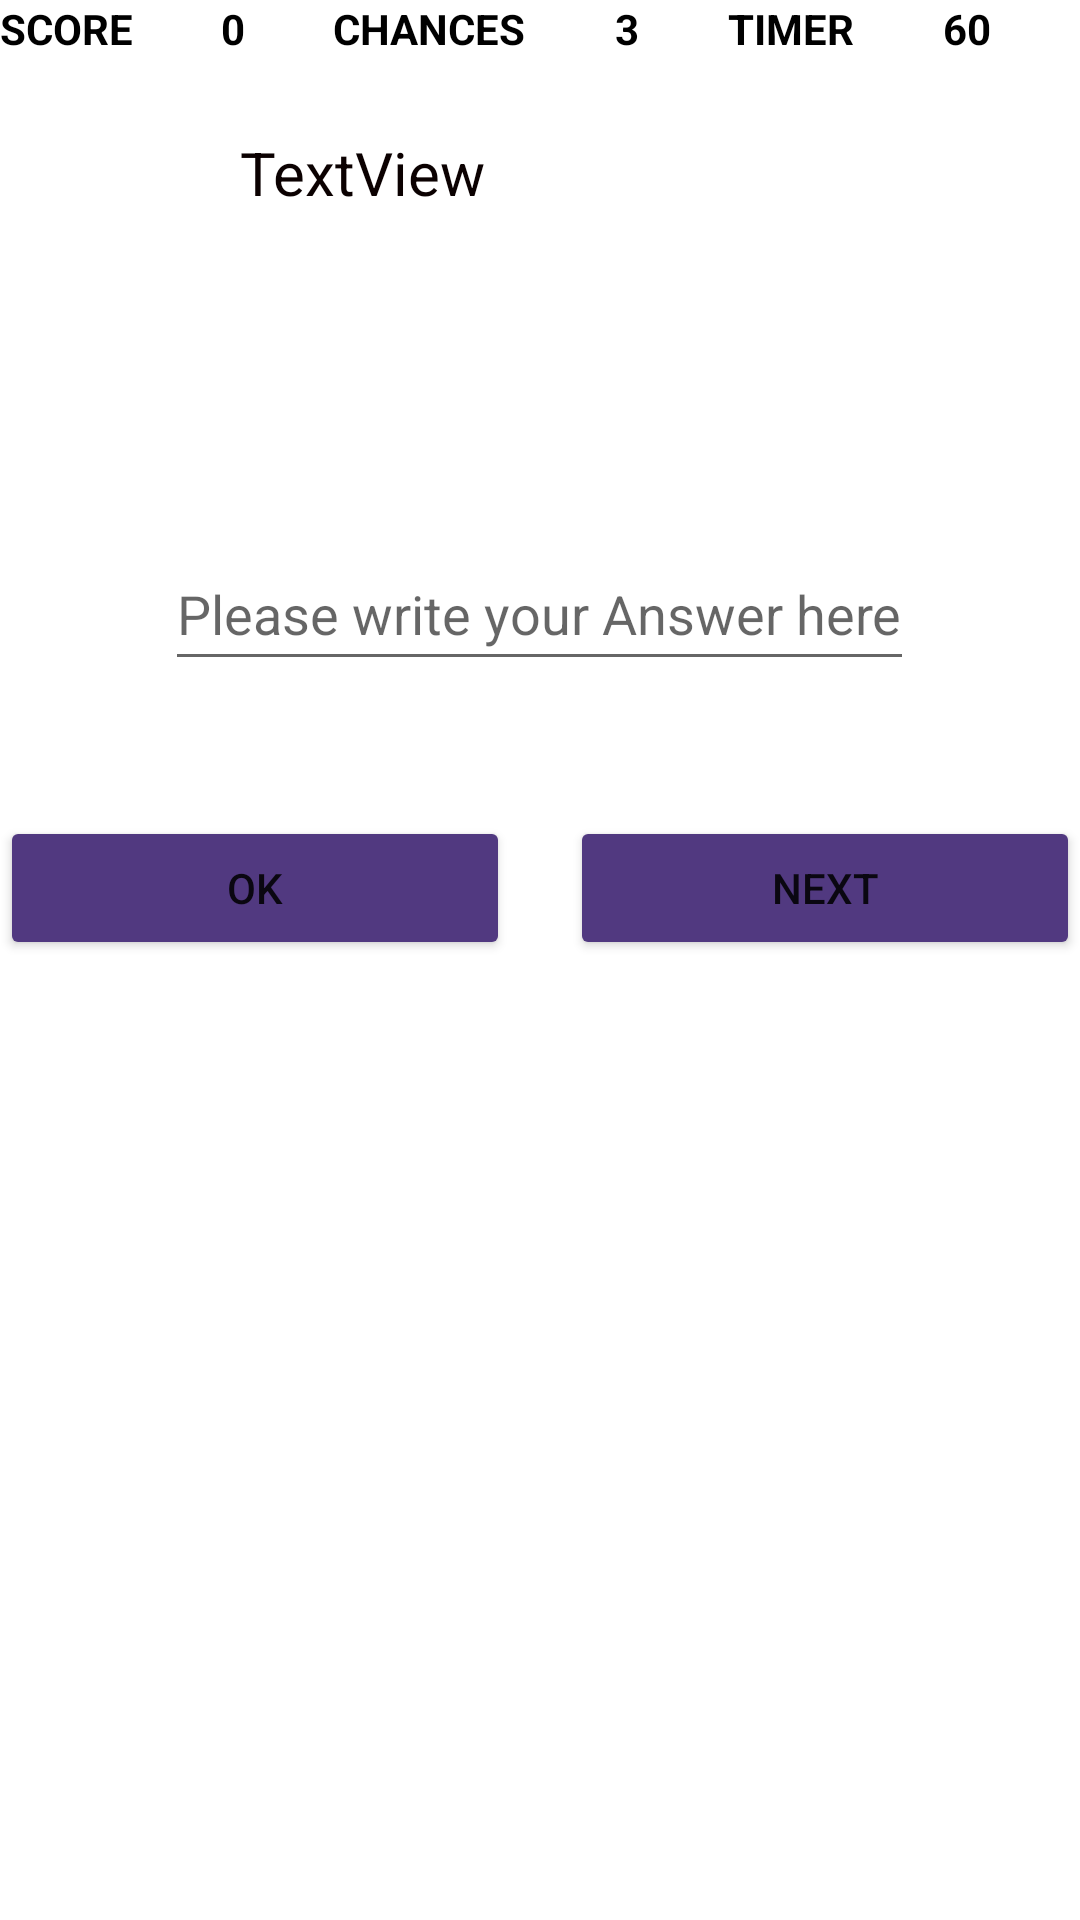

Write the Android layout XML for this screen, with the resource values it uses.
<!-- AndroidManifest.xml: application theme Theme.SpeedMaths -->
<!-- res/layout/activity_game.xml -->
<?xml version="1.0" encoding="utf-8"?>
<LinearLayout xmlns:android="http://schemas.android.com/apk/res/android"
    xmlns:app="http://schemas.android.com/apk/res-auto"
    xmlns:tools="http://schemas.android.com/tools"
    android:layout_width="match_parent"
    android:layout_height="match_parent"
    android:background="@drawable/img4"
    android:gravity="center_horizontal"
    android:orientation="vertical"
    tools:context=".Game">


    <LinearLayout
        android:layout_width="match_parent"
        android:layout_height="wrap_content"
        android:orientation="horizontal">

        <TextView
            android:id="@+id/textView"
            android:layout_width="wrap_content"
            android:layout_height="wrap_content"
            android:layout_weight="1"
            android:text="Score"
            android:textAllCaps="true"
            android:textColor="#000000"
            android:textStyle="bold" />

        <TextView
            android:id="@+id/textViewScore"
            android:layout_width="wrap_content"
            android:layout_height="wrap_content"
            android:layout_weight="1"
            android:text="0"
            android:textAllCaps="true"
            android:textColor="#000000"
            android:textStyle="bold" />

        <TextView
            android:id="@+id/textView3"
            android:layout_width="wrap_content"
            android:layout_height="wrap_content"
            android:layout_weight="1"
            android:text="Chances"
            android:textAllCaps="true"
            android:textColor="#000000"
            android:textStyle="bold" />

        <TextView
            android:id="@+id/textViewLife"
            android:layout_width="wrap_content"
            android:layout_height="wrap_content"
            android:layout_weight="1"
            android:text="3"
            android:textAllCaps="true"
            android:textColor="#000000"
            android:textStyle="bold" />

        <TextView
            android:id="@+id/textView5"
            android:layout_width="wrap_content"
            android:layout_height="wrap_content"
            android:layout_weight="1"
            android:text="Timer"
            android:textAllCaps="true"
            android:textColor="#000000"
            android:textStyle="bold" />

        <TextView
            android:id="@+id/textViewTime"
            android:layout_width="wrap_content"
            android:layout_height="wrap_content"
            android:layout_weight="1"
            android:text="60"
            android:textAllCaps="true"
            android:textColor="#000000"
            android:textStyle="bold" />

    </LinearLayout>

    <TextView
        android:id="@+id/textViewQuestion"
        android:layout_width="200dp"
        android:layout_height="100dp"
        android:layout_marginTop="25dp"
        android:text="TextView"
        android:textColor="#0B0101"
        android:textSize="20sp" />

    <EditText
        android:id="@+id/editTextAnswer"
        android:layout_width="wrap_content"
        android:layout_height="wrap_content"
        android:layout_marginTop="35dp"
        android:inputType="number"
        android:hint="Please write your Answer here"
        android:minHeight="48dp"
        android:textColor="#0B0101"
        tools:ignore="SpeakableTextPresentCheck" />

    <LinearLayout
        android:layout_width="match_parent"
        android:layout_height="match_parent"
        android:layout_marginTop="20dp"
        android:orientation="horizontal">

        <Button
            android:id="@+id/buttonOk"
            android:layout_width="wrap_content"
            android:layout_height="wrap_content"
            android:layout_marginTop="25dp"
            android:layout_marginEnd="20dp"
            android:layout_marginRight="20dp"
            android:layout_weight="1"
            android:text="Ok"
            app:backgroundTint="#513980" />

        <Button
            android:id="@+id/buttonNext"
            android:layout_width="wrap_content"
            android:layout_height="wrap_content"
            android:layout_marginTop="25dp"
            android:layout_weight="1"
            android:text="Next"
            app:backgroundTint="#513980" />
    </LinearLayout>
</LinearLayout>
<!-- resources referenced by this layout -->
<resources>
  <style name="Theme.SpeedMaths" parent="Theme.MaterialComponents.DayNight.DarkActionBar">
          
          <item name="colorPrimary">#079FAB</item>
          <item name="colorPrimaryVariant">#079FAB</item>
          <item name="colorOnPrimary">@color/white</item>
          
          <item name="colorSecondary">@color/teal_200</item>
          <item name="colorSecondaryVariant">@color/teal_700</item>
          <item name="colorOnSecondary">@color/black</item>
          
          <item name="android:statusBarColor" tools:targetApi="l">?attr/colorPrimaryVariant</item>
          
      </style>
  <!-- not gathered from this repository: default colours our renderer supplied (Android Studio template values) -->
  <color name="teal_200">#FF03DAC5</color>
  <color name="teal_700">#FF018786</color>
  <color name="black">#FF000000</color>
  <color name="white">#FFFFFFFF</color>
</resources>
